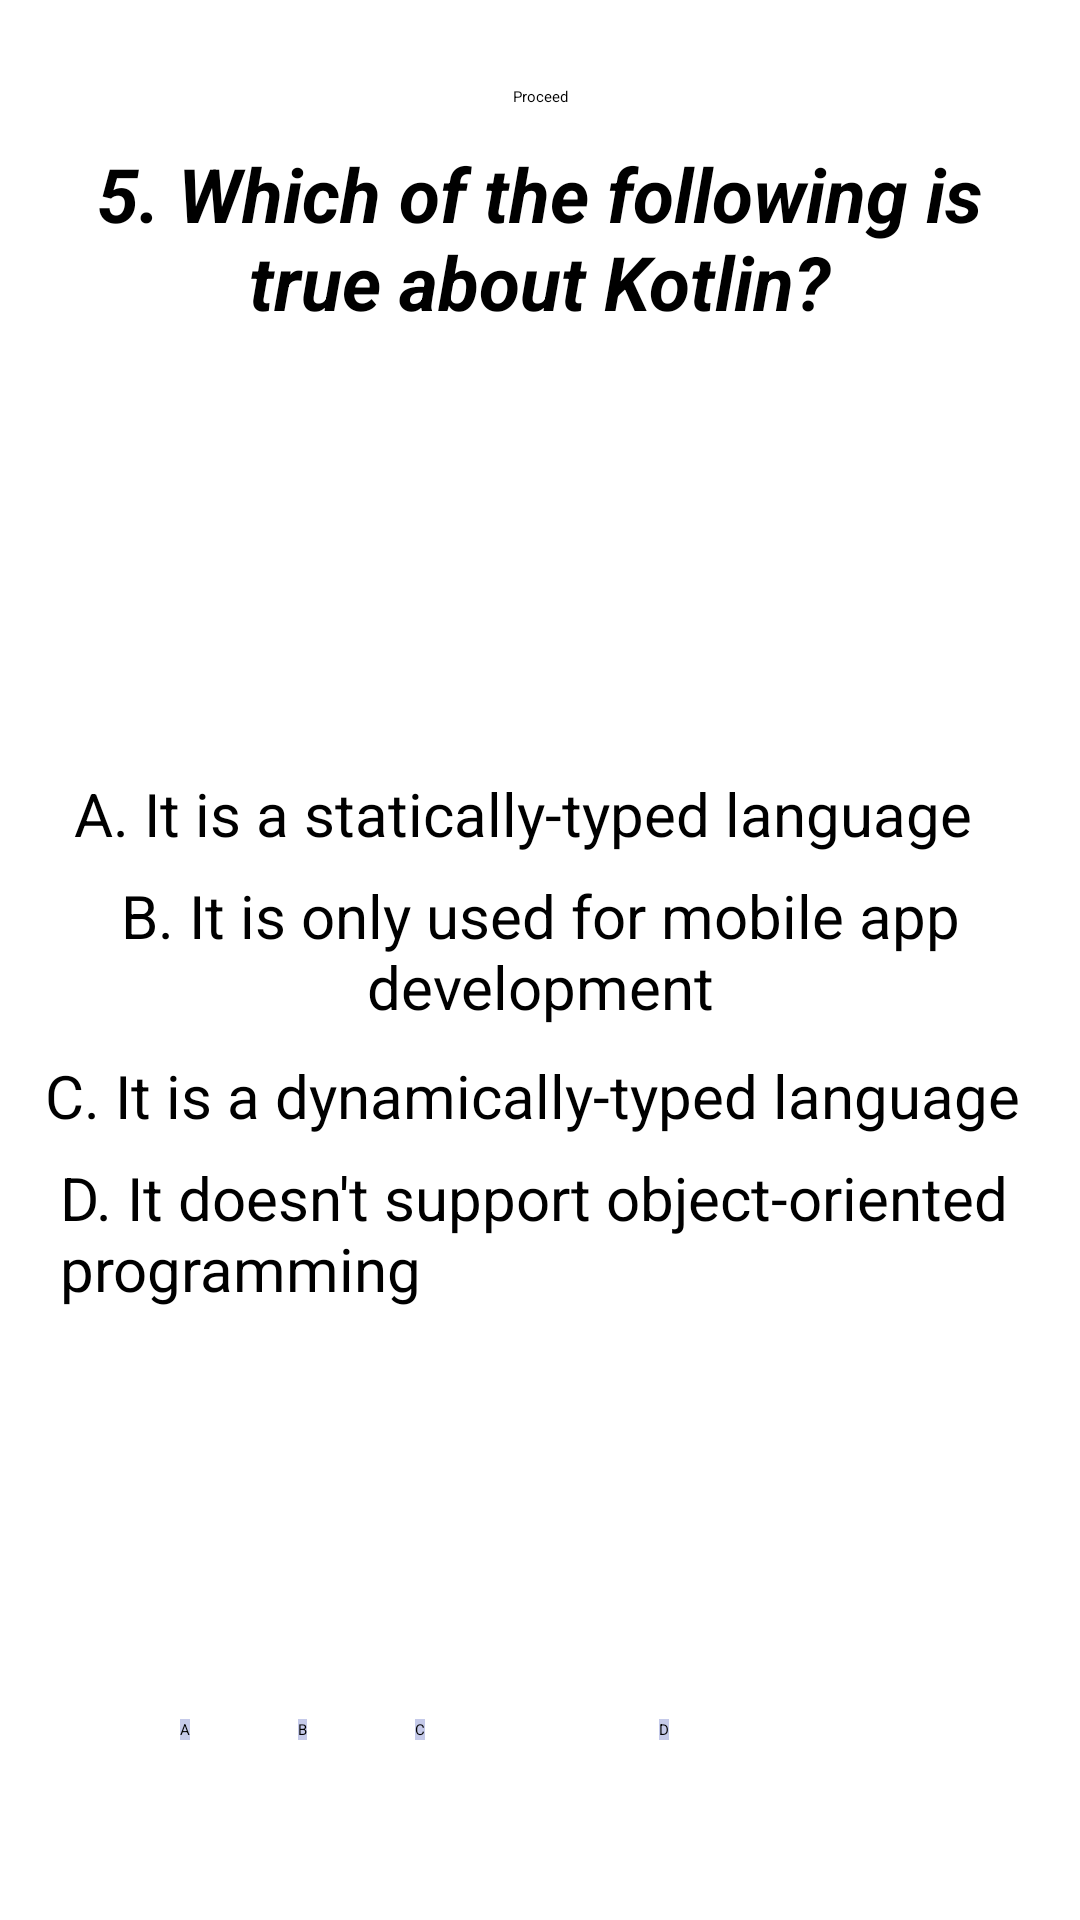

This screen was rendered from an Android layout file. Write that file and the resources it references.
<!-- AndroidManifest.xml: application theme Theme.UiActivity4 -->
<!-- res/layout/activity_q5.xml -->
<?xml version="1.0" encoding="utf-8"?>
<androidx.constraintlayout.widget.ConstraintLayout xmlns:android="http://schemas.android.com/apk/res/android"
    xmlns:app="http://schemas.android.com/apk/res-auto"
    xmlns:tools="http://schemas.android.com/tools"
    android:layout_width="match_parent"
    android:layout_height="match_parent"
    android:background="@drawable/shrug"
    android:layout_marginTop="8dp"
    android:layout_marginBottom="8dp"
    android:layout_marginLeft="8dp"
    android:layout_marginRight="8dp"
    tools:context=".ActivityQ5">


    <Button
        android:id="@+id/proceed_btn"
        android:layout_width="wrap_content"
        android:layout_height="wrap_content"
        android:layout_marginTop="4dp"
        android:backgroundTint="@color/light_green_300"
        android:text="@string/proceed"
        android:textColor="@color/black"
        app:layout_constraintBottom_toBottomOf="parent"
        app:layout_constraintEnd_toEndOf="parent"
        app:layout_constraintStart_toStartOf="parent"
        app:layout_constraintTop_toTopOf="parent"
        app:layout_constraintVertical_bias="0.039" />

    <TextView
        android:id="@+id/q5"
        android:layout_width="300dp"
        android:layout_height="70dp"
        android:layout_marginTop="12dp"
        android:text="@string/q5"
        android:background="@color/white"
        android:textColor="@color/black"
        android:textSize="25sp"
        android:textStyle="bold|italic"
        android:textAlignment="center"
        app:layout_constraintEnd_toEndOf="parent"
        app:layout_constraintHorizontal_bias="0.497"
        app:layout_constraintStart_toStartOf="parent"
        app:layout_constraintTop_toBottomOf="@+id/proceed_btn" />

    <TextView
        android:id="@+id/choice5a"
        android:layout_width="310dp"
        android:layout_height="30dp"
        android:layout_marginTop="140dp"
        android:background="@color/white"
        android:backgroundTint="@color/white"
        android:text="@string/choice5a"
        android:textColor="@color/black"
        android:textSize="20sp"
        app:layout_constraintEnd_toEndOf="parent"
        app:layout_constraintHorizontal_bias="0.494"
        app:layout_constraintStart_toStartOf="parent"
        app:layout_constraintTop_toBottomOf="@+id/q5" />

    <TextView
        android:id="@+id/choice5b"
        android:layout_width="360dp"
        android:layout_height="56dp"
        android:layout_marginTop="4dp"
        android:background="@color/white"
        android:backgroundTint="@color/white"
        android:text="@string/choice5b"
        android:textColor="@color/black"
        android:textSize="20sp"
        android:textAlignment="center"
        app:layout_constraintEnd_toEndOf="parent"
        app:layout_constraintStart_toStartOf="parent"
        app:layout_constraintTop_toBottomOf="@+id/choice5a"
        app:layout_goneMarginTop="8dp" />

    <TextView
        android:id="@+id/choice5c"
        android:layout_width="330dp"
        android:layout_height="30dp"
        android:layout_marginTop="4dp"
        android:background="@color/white"
        android:backgroundTint="@color/white"
        android:text="@string/choice5c"
        android:textColor="@color/black"
        android:textSize="20sp"
        app:layout_constraintEnd_toEndOf="parent"
        app:layout_constraintHorizontal_bias="0.502"
        app:layout_constraintStart_toStartOf="parent"
        app:layout_constraintTop_toBottomOf="@+id/choice5b"
        app:layout_goneMarginTop="8dp" />

    <TextView
        android:id="@+id/choice5d"
        android:layout_width="320dp"
        android:layout_height="56dp"
        android:layout_marginTop="4dp"
        android:background="@color/white"
        android:backgroundTint="@color/white"
        android:text="@string/choice5d"
        android:textColor="@color/black"
        android:textSize="20sp"
        app:layout_constraintEnd_toEndOf="parent"
        app:layout_constraintHorizontal_bias="0.498"
        app:layout_constraintStart_toStartOf="parent"
        app:layout_constraintTop_toBottomOf="@+id/choice5c"
        app:layout_goneMarginTop="8dp" />

    <CheckBox
        android:id="@+id/box1a"
        android:layout_width="wrap_content"
        android:layout_height="wrap_content"
        android:layout_marginStart="60dp"
        android:layout_marginBottom="60dp"
        android:text="@string/a"
        android:textColor="@color/black"
        android:background="@color/indigo_100"
        app:layout_constraintBottom_toBottomOf="parent"
        app:layout_constraintStart_toStartOf="parent" />

    <CheckBox
        android:id="@+id/box1b"
        android:layout_width="wrap_content"
        android:layout_height="wrap_content"
        android:layout_marginStart="36dp"
        android:text="@string/b"
        android:textColor="@color/black"
        android:background="@color/indigo_100"
        app:layout_constraintBottom_toBottomOf="@+id/box1a"
        app:layout_constraintStart_toEndOf="@+id/box1a"
        app:layout_constraintTop_toTopOf="@+id/box1a"
        app:layout_constraintVertical_bias="0.0" />

    <CheckBox
        android:id="@+id/box1c"
        android:layout_width="wrap_content"
        android:layout_height="wrap_content"
        android:layout_marginStart="36dp"
        android:text="@string/c"
        android:textColor="@color/black"
        android:background="@color/indigo_100"
        app:layout_constraintBottom_toBottomOf="@+id/box1b"
        app:layout_constraintStart_toEndOf="@+id/box1b"
        app:layout_constraintTop_toTopOf="@+id/box1b"
        app:layout_constraintVertical_bias="0.0" />

    <CheckBox
        android:id="@+id/box1d"
        android:layout_width="wrap_content"
        android:layout_height="wrap_content"
        android:text="@string/d"
        android:textColor="@color/black"
        android:background="@color/indigo_100"
        app:layout_constraintBottom_toBottomOf="@+id/box1c"
        app:layout_constraintEnd_toEndOf="parent"
        app:layout_constraintHorizontal_bias="0.363"
        app:layout_constraintStart_toEndOf="@+id/box1c"
        app:layout_constraintTop_toTopOf="@+id/box1c"
        app:layout_constraintVertical_bias="0.0" />

</androidx.constraintlayout.widget.ConstraintLayout>
<!-- resources referenced by this layout -->
<resources>
  <color name="black">#FF000000</color>
  <color name="indigo_100">#C5CAE9</color>
  <color name="light_green_300">#AED581</color>
  <color name="white">#FFFFFFFF</color>
  <string name="a">A</string>
  <string name="b">B</string>
  <string name="c">C</string>
  <string name="choice5a">A. It is a statically-typed language</string>
  <string name="choice5b">B. It is only used for mobile app development</string>
  <string name="choice5c">C. It is a dynamically-typed language</string>
  <string name="choice5d">D. It doesn\'t support object-oriented programming</string>
  <string name="d">D</string>
  <string name="proceed">Proceed</string>
  <string name="q5">5. Which of the following is true about Kotlin?</string>
</resources>
